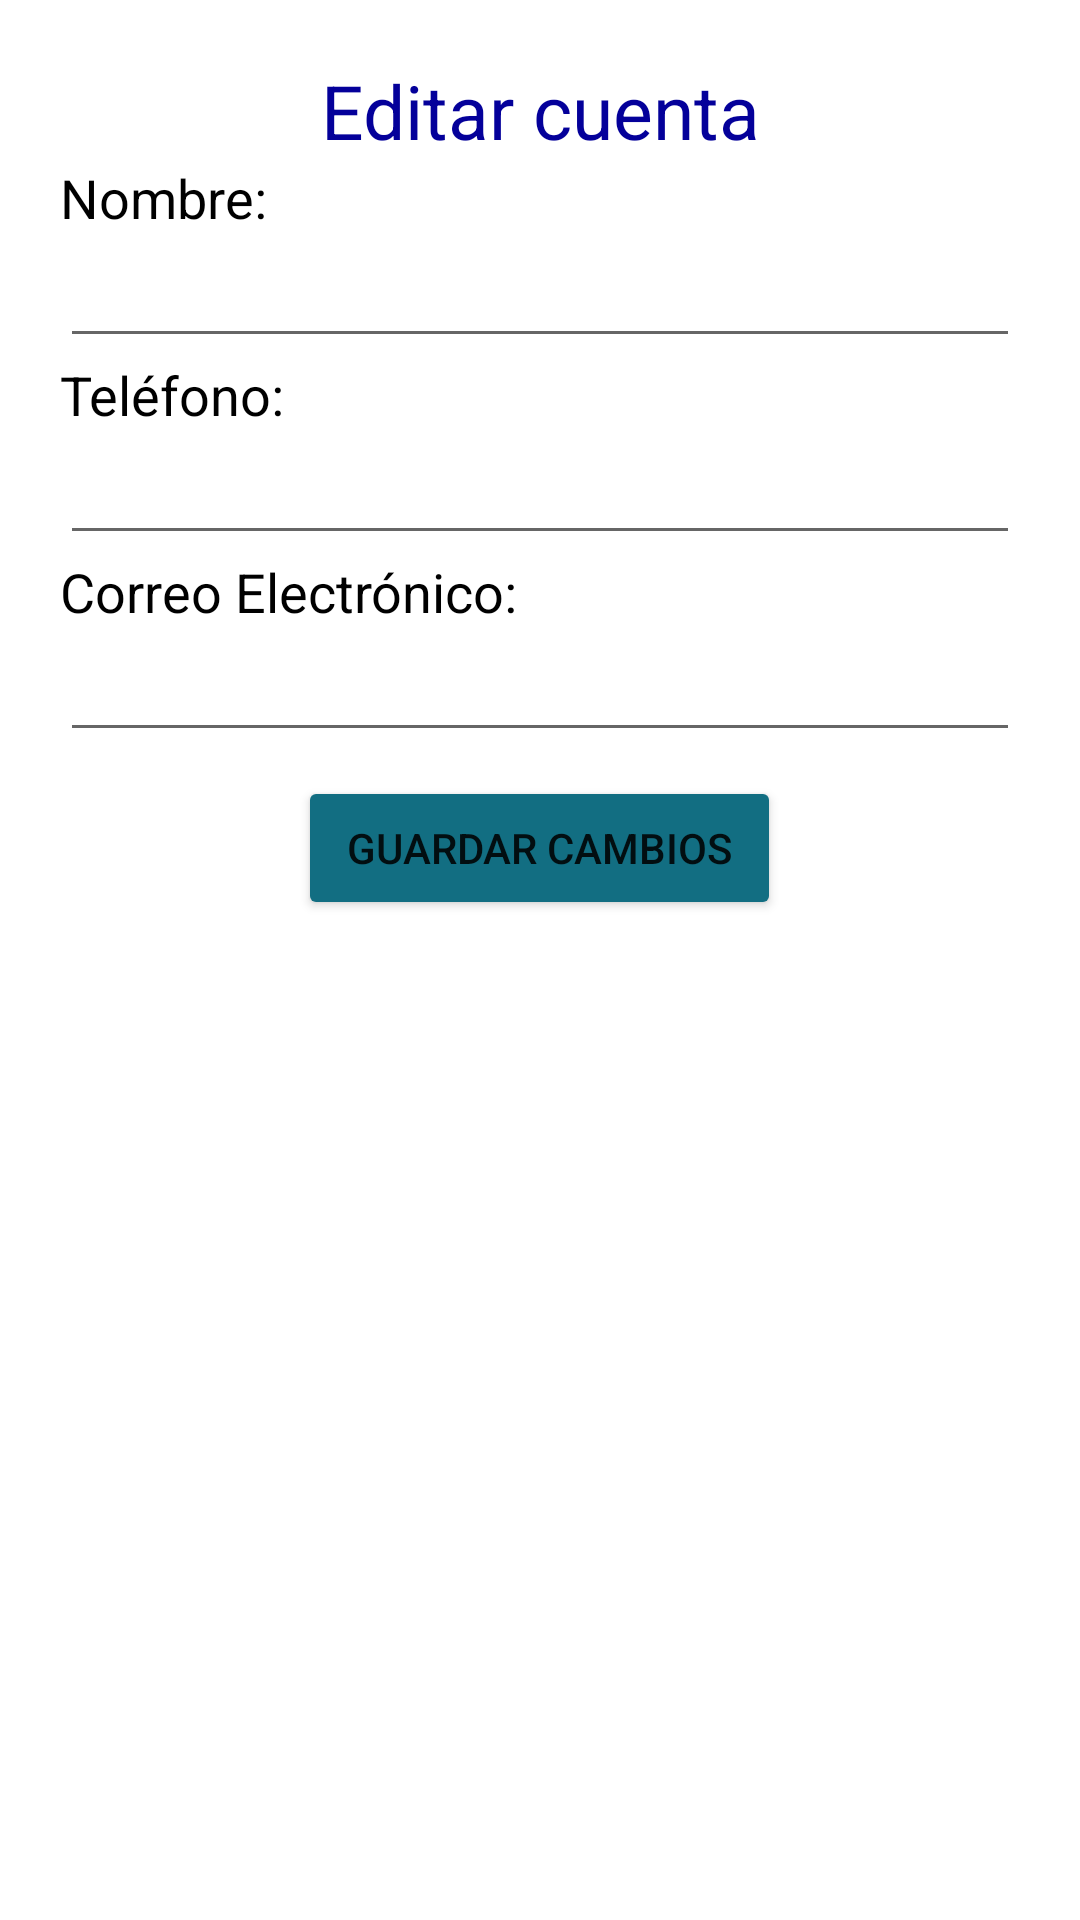

The Android layout XML behind this screen, and the referenced resources:
<!-- AndroidManifest.xml: application theme Theme.RutMapLeon -->
<!-- res/layout/editar_cuenta.xml -->
<?xml version="1.0" encoding="utf-8"?>
<LinearLayout
    xmlns:android="http://schemas.android.com/apk/res/android"
    xmlns:app="http://schemas.android.com/apk/res-auto"
    android:layout_width="match_parent"
    android:layout_height="match_parent"
    android:orientation="vertical">

    <LinearLayout
        android:layout_width="match_parent"
        android:layout_height="wrap_content"
        android:layout_margin="20dp"
        android:orientation="vertical">

        <TextView
            android:layout_width="match_parent"
            android:layout_height="wrap_content"
            android:gravity="center"
            android:text="Editar cuenta"
            android:textColor="#04009A"
            android:textSize="25dp" />

        <TextView
            android:layout_width="match_parent"
            android:layout_height="wrap_content"
            android:text="Nombre:"
            android:textColor="@color/black"
            android:textSize="18dp" />

        <EditText
            android:id="@+id/et_nombre"
            android:layout_width="match_parent"
            android:layout_height="wrap_content"
            android:ems="10"
            android:inputType="textPersonName"
            android:text="" />

        <TextView
            android:layout_width="match_parent"
            android:layout_height="wrap_content"
            android:text="Teléfono:"
            android:textColor="@color/black"
            android:textSize="18dp" />

        <EditText
            android:id="@+id/et_telefono"
            android:layout_width="match_parent"
            android:layout_height="wrap_content"
            android:ems="10"
            android:inputType="numberDecimal" />

        <TextView
            android:layout_width="match_parent"
            android:layout_height="wrap_content"
            android:text="Correo Electrónico:"
            android:textColor="@color/black"
            android:textSize="18dp" />

        <EditText
            android:id="@+id/et_correo"
            android:layout_width="match_parent"
            android:layout_height="wrap_content"
            android:ems="10"
            android:inputType="textPersonName"
            android:text="" />

        <LinearLayout
            android:layout_width="match_parent"
            android:layout_height="wrap_content"
            android:gravity="center">

            <Button
                android:id="@+id/bt_aceptar"
                android:layout_width="161dp"
                android:layout_height="wrap_content"
                android:layout_gravity="center"
                android:layout_margin="8dp"
                android:text="Guardar cambios"
                app:backgroundTint="#126E82" />

        </LinearLayout>
    </LinearLayout>
</LinearLayout>
<!-- resources referenced by this layout -->
<resources>
  <style name="Theme.RutMapLeon" parent="Theme.MaterialComponents.DayNight.NoActionBar">
          
          <item name="colorPrimary">@color/purple_500</item>
          <item name="colorPrimaryVariant">@color/purple_700</item>
          <item name="colorOnPrimary">@color/white</item>
          
          <item name="colorSecondary">@color/teal_200</item>
          <item name="colorSecondaryVariant">@color/teal_700</item>
          <item name="colorOnSecondary">@color/black</item>
          
          <item name="android:statusBarColor" tools:targetApi="l">?attr/colorPrimaryVariant</item>
          
      </style>
  <!-- not gathered from this repository: default colours our renderer supplied (Android Studio template values) -->
  <color name="purple_500">#FF6200EE</color>
  <color name="purple_700">#FF3700B3</color>
  <color name="teal_200">#FF03DAC5</color>
  <color name="teal_700">#FF018786</color>
  <color name="black">#FF000000</color>
  <color name="white">#FFFFFFFF</color>
</resources>
